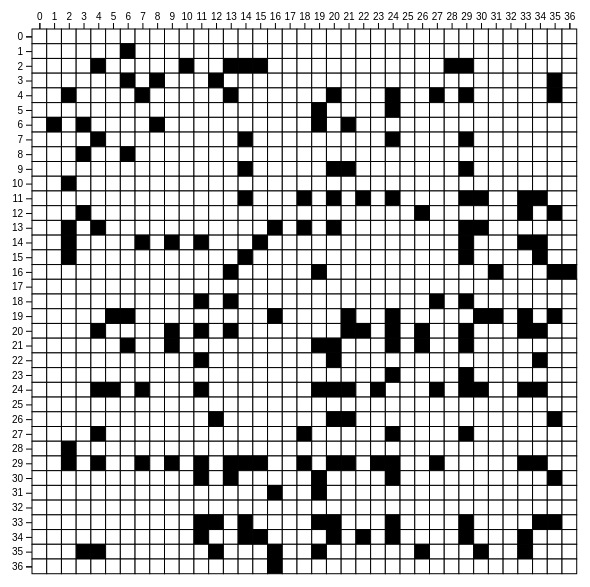
D3 v6 page, settled after 360 driven frames (6 s of simulated time); the page loaded 1 data file(s).


// ── matrix.js
/* Following this example:
https://observablehq.com/@d3/force-directed-graph
&&
https://flowingdata.com/2012/08/02/how-to-make-an-interactive-network-visualization/
*/
let nodeArr = []; let linkArr = []; let adjMatrix = []

d3.csv("soc-firm-hi-tech.csv", function(d, i) {
  let src = d["source"];
  let target = d["destination"];

  /* Not sure how I would go about checking for duplicates using this javascript anon function stuff 
      I would need to access the data from the d array but idk how */
      /* Another option would be to just get all the data into an array and then do some more processing later */
  

  if (!(nodeArr.some(node => node.id == src))){ 
    let node = {id : src};
    nodeArr.push(node);
  }
  if (!(nodeArr.some(node => node.id == target))){ 
    let node = {id : target};
    nodeArr.push(node);
  }

  linkArr[i] = {
    source : src,
    target : target
  }


}).then(function() {
  
  console.log(nodeArr);
  let max = 0;
  nodeArr.map(function(d){
    if (+d.id > max)
      max = d.id;
  })
  max++;
  let adjMatrix = Array.from(Array(max), () => new Array(max))

  linkArr.map(function(link){
    adjMatrix[link.source][link.target] = 1;
    adjMatrix[link.target][link.source] = 1;
  })
  // printAdjMatrix(adjMatrix);

  var w = 600;
  var h = 600;
  const margin = { top : 50, bottom : 20, left : 50, right : 20}
  const innerWidth = w - margin.left - margin.right;
  const innerHeight = h - margin.top - margin.bottom;


  let xScale = d3.scaleLinear()
    .domain([0, adjMatrix.length-1])
    .range([0,innerWidth]);
  let yScale = d3.scaleLinear()
    .domain([0, adjMatrix.length-1])
    .range([0,innerHeight]);


  let svg = d3.select("svg")
          .attr("width", w)
          .attr("height", h);
  const g = svg.append('g')
    .attr('transform', `translate(${margin.left}, ${margin.top})`);
  
  var yAxis = d3.axisLeft(yScale).ticks(adjMatrix.length-1);
  var xAxis = d3.axisTop(xScale).ticks(adjMatrix.length-1);
  let squareLen = xScale(1); squareLen = squareLen/2;
  g.append('g').call(yAxis)
    .attr('transform', `translate(0,${squareLen})`);
  g.append('g').call(xAxis)
    .attr('transform', `translate(${squareLen},0)`);
  
  for(let row = 0; row < adjMatrix.length; row++){
    let rectRow = g.selectAll("rect"+row)
      .data(adjMatrix[row])
      .enter()
      .append("rect");

      rectRow
        .attr("x", function(d, i){
          return xScale(i);
          
        })
        .attr("y",function(d, i){
          return yScale(row);
        })
        .attr("height",xScale(1))
        .attr("width",xScale(1))
        .attr("stroke","black")
        .attr("fill", function(d){
          if (d == 1){
            return "black";
          } else {
            return "white";
          }
        });
  }
  
});

function printAdjMatrix(arr){
  console.log(arr);
  let stringMatrix = "";
  for(var i = 0; i < arr.length; i++) {
    for(var p = 0; p < arr.length; p++) {
      if (arr[i][p] == null)
        stringMatrix = (stringMatrix + "0" + " ");
      else 
        stringMatrix = (stringMatrix + arr[p][i] + " ");
    }
    stringMatrix = stringMatrix + "\n";
  }
  console.log(stringMatrix);
}

function drawAdjMatrix(){
  xScale = d3.scaleLinear()
    .domain([0, adjMatrix.length])
    .range([0,innerWidth]);

  yScale = d3.scaleLinear()
    .domain([0, adjMatrix.length])
    .range([innerHeight,0]);
}

### data: soc-firm-hi-tech.csv
source, destination
10, 2
28, 2
2, 10
2, 4
2, 29
2, 15
23, 24
23, 29
15, 29
15, 14
15, 34
7, 4
7, 24
14, 2
14, 7
14, 29
14, 11
14, 9
14, 15
34, 15
34, 14
34, 29
34, 24
34, 11
34, 33
34, 20
29, 23
29, 7
29, 2
29, 18
29, 27
29, 4
29, 13
29, 24
29, 11
29, 20
29, 9
29, 34
29, 14
29, 15
18, 27
18, 13
18, 11
18, 29
27, 18
27, 4
27, 24
4, 2
4, 27
4, 13
4, 35
4, 24
4, 20
4, 29
13, 18
13, 16
13, 30
13, 20
13, 29
13, 4
... 87 more rows